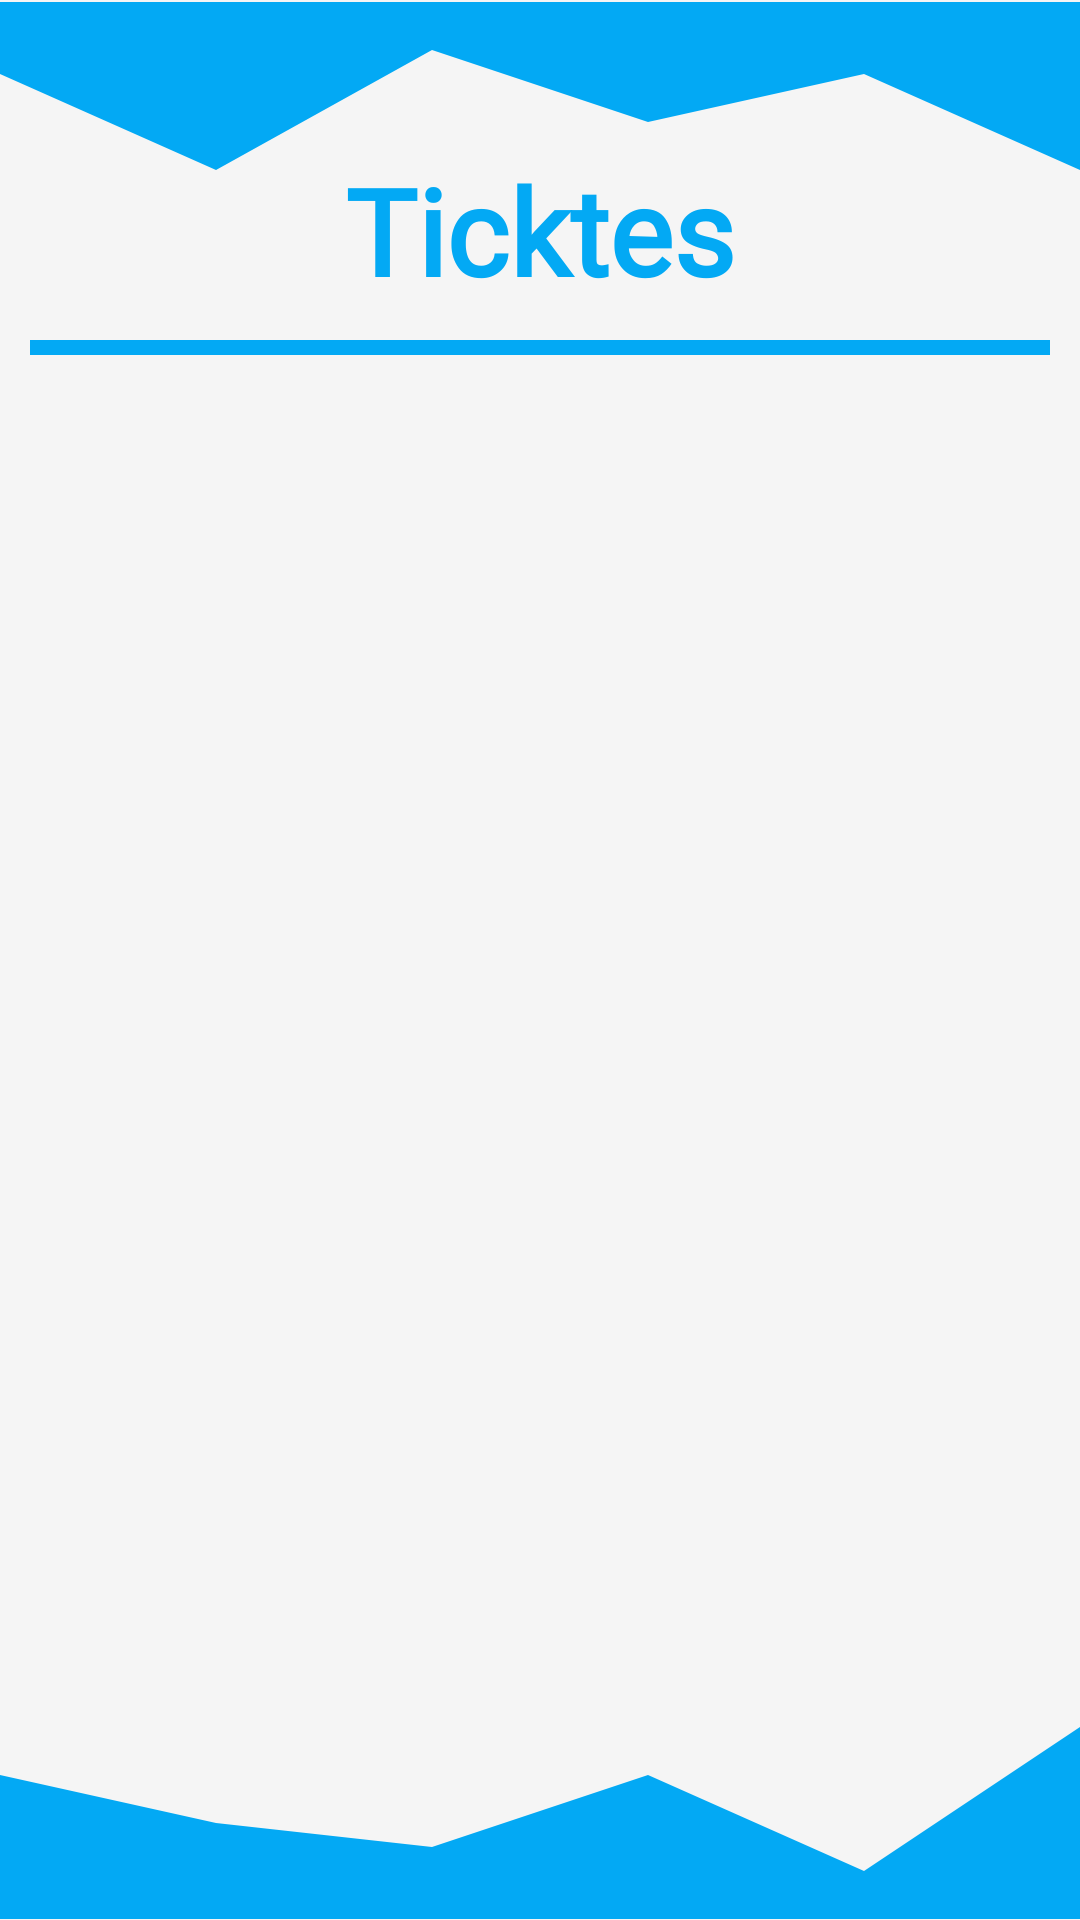

The Android layout XML behind this screen, and the referenced resources:
<!-- AndroidManifest.xml: application theme Theme.RideSync -->
<!-- res/layout/activity_321_ticket_history_screen.xml -->
<?xml version="1.0" encoding="utf-8"?>
<androidx.constraintlayout.widget.ConstraintLayout xmlns:android="http://schemas.android.com/apk/res/android"
    xmlns:app="http://schemas.android.com/apk/res-auto"
    xmlns:tools="http://schemas.android.com/tools"
    android:layout_width="match_parent"
    android:layout_height="match_parent"
    android:background="#f5f5f5"
    tools:context="._3_2_1_TicketHistoryScreen">


    <ImageView
        android:id="@+id/LoginUpperWave"
        android:layout_width="match_parent"
        android:layout_height="100dp"
        android:layout_marginTop="-10dp"
        android:src="@drawable/upperwave"
        app:layout_constraintEnd_toEndOf="parent"
        app:layout_constraintHorizontal_bias="0.0"
        app:layout_constraintStart_toStartOf="parent"
        app:layout_constraintTop_toTopOf="parent" />

    <ImageView
        android:id="@+id/LoginLowerWave"
        android:layout_width="match_parent"
        android:layout_height="100dp"
        android:layout_marginBottom="-10dp"
        android:src="@drawable/lowerwave"
        app:layout_constraintBottom_toBottomOf="parent"
        app:layout_constraintEnd_toEndOf="parent"
        app:layout_constraintStart_toStartOf="parent" />

    <TextView
        android:id="@+id/AdminHeading"
        android:layout_width="match_parent"
        android:layout_height="wrap_content"
        android:layout_marginTop="50dp"
        android:fontFamily="@font/ubuntu"
        android:gravity="center"
        android:text="Ticktes"
        android:textColor="@color/Turquoise"
        android:textSize="40dp"
        android:textStyle="bold"
        app:layout_constraintStart_toStartOf="parent"
        app:layout_constraintTop_toTopOf="parent" />

    <View
        android:id="@+id/Divider"
        android:layout_width="match_parent"
        android:layout_height="5dp"
        android:background="@color/Turquoise"
        android:layout_margin="10dp"
        app:layout_constraintEnd_toEndOf="parent"
        app:layout_constraintStart_toStartOf="parent"
        app:layout_constraintTop_toBottomOf="@+id/AdminHeading" />


    <androidx.recyclerview.widget.RecyclerView
        android:id="@+id/datalist"
        android:layout_width="match_parent"
        android:layout_height="600dp"
        android:clickable="false"
        android:layout_marginTop="20dp"
        app:layout_constraintEnd_toEndOf="parent"
        app:layout_constraintStart_toStartOf="parent"
        app:layout_constraintTop_toBottomOf="@+id/Divider" />
</androidx.constraintlayout.widget.ConstraintLayout>
<!-- resources referenced by this layout -->
<resources>
  <color name="Turquoise">#03a9f4</color>
  <!-- drawable lowerwave (drawable) -->
  <vector xmlns:android="http://schemas.android.com/apk/res/android"
      android:width="1440dp"
      android:height="320dp"
      android:viewportWidth="1440"
      android:viewportHeight="320">
    <path
        android:pathData="M0,128L288,192L576,224L864,128L1152,256L1440,64L1440,320L1152,320L864,320L576,320L288,320L0,320Z"
        android:fillColor="#03a9f4"/>
  </vector>
  <!-- drawable upperwave (drawable) -->
  <vector xmlns:android="http://schemas.android.com/apk/res/android"
      android:width="1440dp"
      android:height="320dp"
      android:viewportWidth="1440"
      android:viewportHeight="320">
    <path
        android:pathData="M0,96L288,224L576,64L864,160L1152,96L1440,224L1440,0L1152,0L864,0L576,0L288,0L0,0Z"
        android:fillColor="#03a9f4"/>
  </vector>
  <style name="Theme.RideSync" parent="Base.Theme.RideSync" />
  <style name="Base.Theme.RideSync" parent="Theme.Material3.DayNight.NoActionBar">
          
          <item name="colorPrimary">@color/Turquoise</item>
          <item name="colorPrimaryVariant">@color/Turquoise</item>
          <item name="colorOnPrimary">@color/white</item>
          
          <item name="colorSecondary">@color/teal_200</item>
          <item name="colorSecondaryVariant">@color/teal_700</item>
          <item name="colorOnSecondary">@color/black</item>
          
          <item name="android:statusBarColor">?attr/colorPrimaryVariant</item>
          
          
          <item name="android:windowActivityTransitions">true</item>
          
          <item name="android:windowEnterTransition">@transition/amin_activitytransition</item>
          <item name="android:windowExitTransition">@transition/amin_activitytransition</item>
      </style>
  <color name="white">#FFFFFFFF</color>
  <color name="teal_200">#FF03DAC5</color>
  <color name="teal_700">#FF018786</color>
  <color name="black">#FF000000</color>
</resources>
